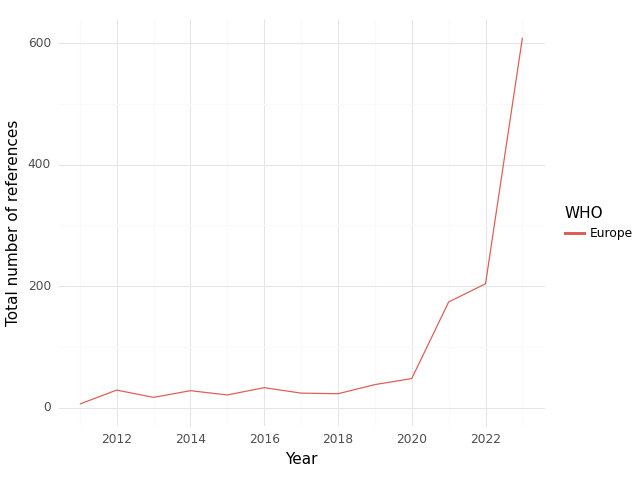

Data behind this chart, as committed beside it:
, WHO, Year, intersection, climate, health, sum
0, Europe, 2011, 6.0, 283.0, 564.0, 853.0
1, Europe, 2012, 29.0, 483.0, 1108, 1620
2, Europe, 2013, 17.0, 311.0, 650.0, 978.0
3, Europe, 2014, 28.0, 219.0, 758.0, 1005
4, Europe, 2015, 21.0, 238.0, 704.0, 963.0
5, Europe, 2016, 33.0, 213.0, 623.0, 869.0
6, Europe, 2017, 24.0, 414.0, 735.0, 1173
7, Europe, 2018, 23.0, 413.0, 1029, 1465
8, Europe, 2019, 38.0, 723.0, 1626, 2387
9, Europe, 2020, 48.0, 938.0, 1850, 2836
10, Europe, 2021, 174.0, 1924, 5151, 7249
11, Europe, 2022, 204.0, 2787, 5924, 8915
12, Europe, 2023, 609.0, 8948, 10486, 20043
